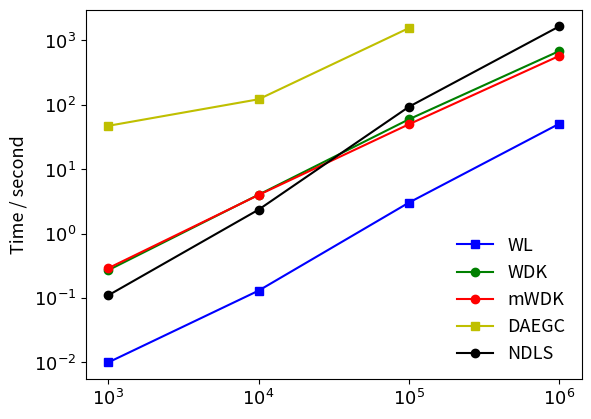

This figure's Python source: (Note: this script raises an exception after producing the figure.)
import matplotlib.pyplot as plt
import numpy as np
from matplotlib.ticker import FuncFormatter
def formatnum(x, pos):
    return '$10^{%d}$' % (x)


# plt.ticklabel_format(style='sci',scilimits=(0,0),axis='both')
#折线图
x = [3,4,5,6]#点的横坐标
# x=[1000,10000,100000,1000000]

formatter1 = FuncFormatter(formatnum)
formatter2 = FuncFormatter(formatnum)

f, ax = plt.subplots(1, 1)
ax.patch.set_facecolor('none')  # 设置底色为透明
f.patch.set_visible(False)
edg =  [121,13816,140923,18694195]
iik = [0.29,	3.97,	49.65,	572.13]#线1的纵坐标
wl = [0.01,0.13,   3.02,   50.56,]#线2的纵坐标
ik = [0.27, 4.01, 59.30, 680.05]
daegc = [47,121.37, 1547.22,0]
NDLS=[0.11,2.35,92.8,1642.5,]
iik = np.log10(iik)
ik = np.log10(ik)
wl = np.log10(wl)
NDLS = np.log10(NDLS)
daegc = np.log10(daegc)
plt.locator_params(axis='x', nbins=4)


plt.plot(x,wl,'s-',color = 'b',label="WL")#s-:方形
plt.plot(x,ik,'o-',color = 'g',label="WDK")#o-:圆形
plt.plot(x,iik,'o-',color = 'r',label="mWDK")#o-:圆形
plt.plot(x,daegc,'s-',color = 'y',label="DAEGC")#s-:方形
plt.plot(x,NDLS,'o-',color = 'k',label="NDLS")#o-:圆形


plt.xticks(fontproperties = 'Times New Roman', size = 13)
plt.yticks(fontproperties = 'Times New Roman', size = 13)

plt.ylabel("Time / second",size=13)#纵坐标名字
le = plt.legend(loc = "best",prop = {'size':13})#图例
ax.xaxis.set_major_formatter(formatter1)
ax.yaxis.set_major_formatter(formatter2)
plt.savefig('C:\\Users\\<user>\\Desktop\\scale_up.png', dpi = 800)

# le.get_frame().set_facecolor('none')  # 设置图例的背景为透明
le.get_frame().set_alpha(0)
plt.show()

my_dic = {'p': 'q', 'q': 'p', 'b': 'd', 'd': 'b'}

temp = 'xwmnilouv'
for t in temp:
    my_dic[t] = t
n = int(input())
for i in range(n):
    f = 0
    s = list(input())
    t = s[::-1]
    for j in range(len(s) // 2+1):
        if s[j] not in my_dic or t[j] not in my_dic or s[j] != my_dic[t[j]]:
            print('No')
            f = 1
            break
    if f == 0:
        print('Yes')



